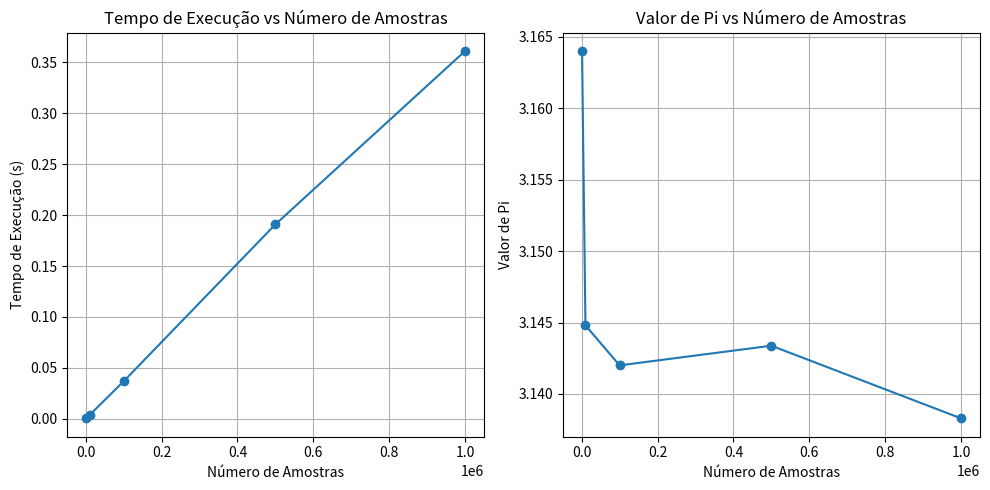

Reproduce this figure in Python.
import random  # Importa o módulo random para gerar números aleatórios
import time  # Importa o módulo time para medir o tempo de execução
import pandas as pd  # Importa o pandas para manipulação de dados
import matplotlib.pyplot as plt  # Importa o matplotlib para plotar gráficos

def calcular_pi_sequencial(num_amostras):
    dentro_circulo = 0  # Inicializa o contador de pontos dentro do círculo

    for _ in range(num_amostras):  # Loop para gerar os pontos
        x = random.uniform(0, 1)  # Gera um número aleatório entre 0 e 1 para x
        y = random.uniform(0, 1)  # Gera um número aleatório entre 0 e 1 para y
        if x**2 + y**2 <= 1:  # Verifica se o ponto (x, y) está dentro do círculo unitário
            dentro_circulo += 1  # Incrementa o contador se o ponto estiver dentro do círculo

    return (4 * dentro_circulo) / num_amostras  # Calcula e retorna a estimativa de Pi

# Teste da solução sequencial com diferentes números de amostras
amostras = [1000, 10000, 100000, 500000, 1000000]  # Lista com diferentes números de amostras
tempos = []  # Lista para armazenar os tempos de execução
valores_pi = []  # Lista para armazenar os valores estimados de Pi

for num_amostras in amostras:  # Loop para testar com diferentes números de amostras
    inicio = time.time()  # Marca o início da medição do tempo
    pi_sequencial = calcular_pi_sequencial(num_amostras)  # Chama a função para calcular Pi
    fim = time.time()  # Marca o fim da medição do tempo
    tempos.append(fim - inicio)  # Armazena o tempo de execução
    valores_pi.append(pi_sequencial)  # Armazena o valor estimado de Pi
    print(f"Pi (Sequencial) com {num_amostras} amostras: {pi_sequencial}")  # Imprime o valor estimado de Pi
    print(f"Tempo (Sequencial) com {num_amostras} amostras: {fim - inicio} segundos")  # Imprime o tempo de execução

# Organizar os dados em um DataFrame do pandas
df = pd.DataFrame({
    'Num_Amostras': amostras,  # Número de amostras
    'Tempo_Execucao': tempos,  # Tempo de execução
    'Valor_Pi': valores_pi  # Valor estimado de Pi
})

# Plotar o gráfico
plt.figure(figsize=(10, 5))  # Define o tamanho da figura

# Gráfico do tempo de execução
plt.subplot(1, 2, 1)  # Cria o primeiro subplot
plt.plot(df['Num_Amostras'], df['Tempo_Execucao'], marker='o')  # Plota o gráfico do tempo de execução
plt.xlabel('Número de Amostras')  # Define o rótulo do eixo x
plt.ylabel('Tempo de Execução (s)')  # Define o rótulo do eixo y
plt.title('Tempo de Execução vs Número de Amostras')  # Define o título do gráfico
plt.grid(True)  # Adiciona uma grade ao gráfico

# Gráfico do valor de Pi
plt.subplot(1, 2, 2)  # Cria o segundo subplot
plt.plot(df['Num_Amostras'], df['Valor_Pi'], marker='o')  # Plota o gráfico do valor de Pi
plt.xlabel('Número de Amostras')  # Define o rótulo do eixo x
plt.ylabel('Valor de Pi')  # Define o rótulo do eixo y
plt.title('Valor de Pi vs Número de Amostras')  # Define o título do gráfico
plt.grid(True)  # Adiciona uma grade ao gráfico

plt.tight_layout()  # Ajusta o layout dos subplots para não sobrepor os elementos
plt.show()  # Exibe o gráfico